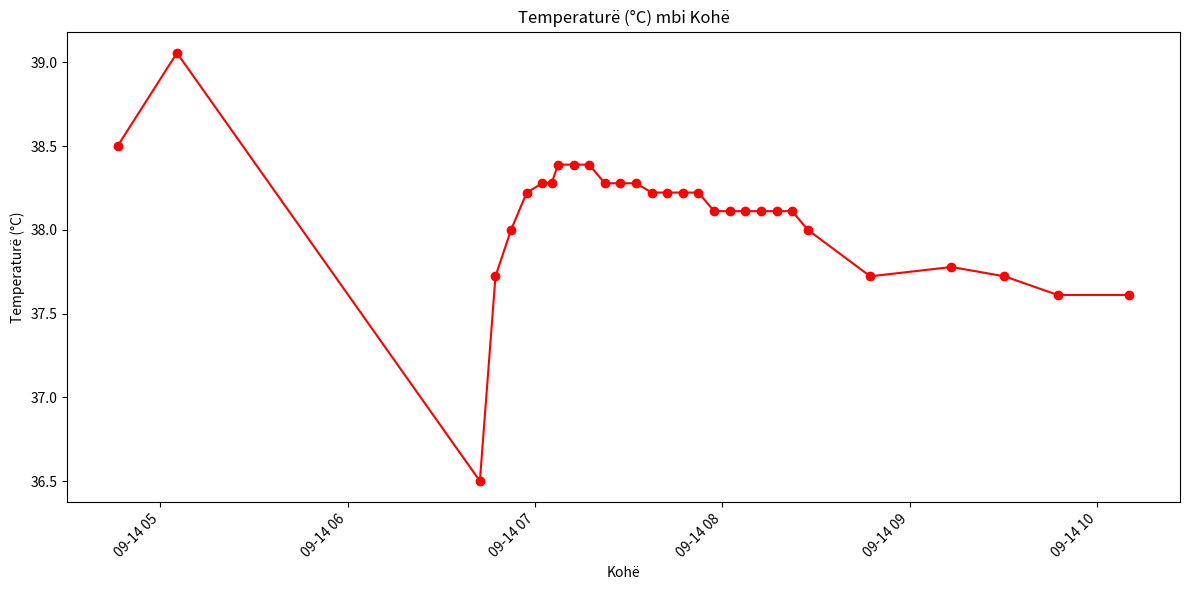

This figure's Python source:
# Executed Code (Repaired)
# This code runs in a sandbox with injected variables (vitals, np, plt, etc.)

import numpy as np
import pandas as pd
import matplotlib.pyplot as plt
import seaborn as sns
from scipy import stats
import datetime

# Helper function to simulate sandbox save_plot
def save_plot(filename, fig=None, **kwargs):
    if not filename.endswith('.png'): filename += '.png'
    if fig is None: fig = plt.gcf()
    fig.savefig(filename, **kwargs)
    plt.close(fig)
    print(f'Saved plot to {filename}')

# Injected Variables
visit_id = '99385901'
age = 80
gender = 'M'
ethnicity = 'White (Non-Hispanic/Non-Latino)'
heart_rate = [(datetime.datetime(2251, 9, 14, 4, 46, 21), 104.0), (datetime.datetime(2251, 9, 14, 5, 5, 21), 100.181818181818), (datetime.datetime(2251, 9, 14, 5, 6, 21), 96.8474576271186), (datetime.datetime(2251, 9, 14, 5, 7, 21), 96.8620689655172), (datetime.datetime(2251, 9, 14, 5, 8, 21), 98.2033898305085), (datetime.datetime(2251, 9, 14, 5, 9, 21), 97.2758620689655), (datetime.datetime(2251, 9, 14, 5, 10, 21), 96.8135593220339), (datetime.datetime(2251, 9, 14, 5, 11, 21), 97.406779661017), (datetime.datetime(2251, 9, 14, 5, 12, 21), 96.8793103448276), (datetime.datetime(2251, 9, 14, 5, 13, 21), 96.0), (datetime.datetime(2251, 9, 14, 5, 14, 21), 93.5172413793104), (datetime.datetime(2251, 9, 14, 5, 15, 21), 92.0508474576271), (datetime.datetime(2251, 9, 14, 5, 16, 21), 91.9491525423729), (datetime.datetime(2251, 9, 14, 5, 17, 21), 91.6034482758621), (datetime.datetime(2251, 9, 14, 5, 18, 21), 92.3389830508475), (datetime.datetime(2251, 9, 14, 5, 19, 21), 91.9655172413793), (datetime.datetime(2251, 9, 14, 5, 20, 21), 90.406779661017), (datetime.datetime(2251, 9, 14, 5, 21, 21), 90.6949152542373), (datetime.datetime(2251, 9, 14, 5, 22, 21), 91.4310344827586), (datetime.datetime(2251, 9, 14, 5, 23, 21), 89.5762711864407), (datetime.datetime(2251, 9, 14, 5, 24, 21), 89.9827586206897), (datetime.datetime(2251, 9, 14, 5, 25, 21), 90.7118644067797), (datetime.datetime(2251, 9, 14, 5, 26, 21), 89.271186440678), (datetime.datetime(2251, 9, 14, 5, 27, 21), 90.2241379310345), (datetime.datetime(2251, 9, 14, 5, 28, 21), 91.0169491525424), (datetime.datetime(2251, 9, 14, 5, 29, 21), 90.948275862069), (datetime.datetime(2251, 9, 14, 5, 30, 21), 92.1186440677966), (datetime.datetime(2251, 9, 14, 5, 31, 21), 92.3103448275862), (datetime.datetime(2251, 9, 14, 5, 32, 21), 90.7966101694915), (datetime.datetime(2251, 9, 14, 5, 33, 21), 91.3898305084746), (datetime.datetime(2251, 9, 14, 5, 34, 21), 91.6724137931035), (datetime.datetime(2251, 9, 14, 5, 35, 21), 91.1694915254237), (datetime.datetime(2251, 9, 14, 5, 36, 21), 91.3620689655172), (datetime.datetime(2251, 9, 14, 5, 37, 21), 91.7457627118644), (datetime.datetime(2251, 9, 14, 5, 38, 21), 91.5762711864407), (datetime.datetime(2251, 9, 14, 5, 39, 21), 94.5344827586207), (datetime.datetime(2251, 9, 14, 5, 40, 21), 94.9661016949152), (datetime.datetime(2251, 9, 14, 5, 41, 21), 95.4655172413793), (datetime.datetime(2251, 9, 14, 5, 42, 21), 95.135593220339), (datetime.datetime(2251, 9, 14, 5, 43, 21), 96.0847457627119), (datetime.datetime(2251, 9, 14, 5, 44, 21), 96.2586206896552), (datetime.datetime(2251, 9, 14, 5, 45, 21), 97.0677966101695), (datetime.datetime(2251, 9, 14, 5, 46, 21), 92.6206896551724), (datetime.datetime(2251, 9, 14, 5, 47, 21), 92.0508474576271), (datetime.datetime(2251, 9, 14, 5, 48, 21), 90.5762711864407), (datetime.datetime(2251, 9, 14, 5, 49, 21), 96.3965517241379), (datetime.datetime(2251, 9, 14, 5, 50, 21), 95.9661016949152), (datetime.datetime(2251, 9, 14, 5, 51, 21), 96.0862068965517), (datetime.datetime(2251, 9, 14, 5, 52, 21), 96.6949152542373), (datetime.datetime(2251, 9, 14, 5, 53, 21), 97.0862068965517), (datetime.datetime(2251, 9, 14, 5, 54, 21), 98.2203389830508), (datetime.datetime(2251, 9, 14, 5, 55, 21), 98.5762711864407), (datetime.datetime(2251, 9, 14, 5, 56, 21), 96.551724137931), (datetime.datetime(2251, 9, 14, 5, 57, 21), 96.9152542372881), (datetime.datetime(2251, 9, 14, 5, 58, 21), 96.8813559322034), (datetime.datetime(2251, 9, 14, 5, 59, 21), 96.3103448275862), (datetime.datetime(2251, 9, 14, 6, 0, 21), 97.1864406779661), (datetime.datetime(2251, 9, 14, 6, 1, 21), 95.6034482758621), (datetime.datetime(2251, 9, 14, 6, 2, 21), 96.1864406779661), (datetime.datetime(2251, 9, 14, 6, 3, 21), 96.551724137931), (datetime.datetime(2251, 9, 14, 6, 4, 21), 97.2033898305085), (datetime.datetime(2251, 9, 14, 6, 5, 21), 96.8793103448276), (datetime.datetime(2251, 9, 14, 6, 6, 21), 98.3050847457627), (datetime.datetime(2251, 9, 14, 6, 7, 21), 97.4915254237288), (datetime.datetime(2251, 9, 14, 6, 8, 21), 98.448275862069), (datetime.datetime(2251, 9, 14, 6, 9, 21), 97.9830508474576), (datetime.datetime(2251, 9, 14, 6, 10, 21), 98.5254237288136), (datetime.datetime(2251, 9, 14, 6, 11, 21), 98.8448275862069), (datetime.datetime(2251, 9, 14, 6, 12, 21), 97.5423728813559), (datetime.datetime(2251, 9, 14, 6, 13, 21), 95.6724137931034), (datetime.datetime(2251, 9, 14, 6, 14, 21), 96.3050847457627), (datetime.datetime(2251, 9, 14, 6, 15, 21), 97.8135593220339), (datetime.datetime(2251, 9, 14, 6, 16, 21), 97.1896551724138), (datetime.datetime(2251, 9, 14, 6, 17, 21), 96.9661016949152), (datetime.datetime(2251, 9, 14, 6, 18, 21), 95.4310344827586), (datetime.datetime(2251, 9, 14, 6, 19, 21), 95.0508474576271), (datetime.datetime(2251, 9, 14, 6, 20, 21), 94.3220338983051), (datetime.datetime(2251, 9, 14, 6, 21, 21), 96.3620689655172), (datetime.datetime(2251, 9, 14, 6, 22, 21), 96.4576271186441), (datetime.datetime(2251, 9, 14, 6, 23, 21), 94.2931034482759), (datetime.datetime(2251, 9, 14, 6, 24, 21), 94.3559322033899), (datetime.datetime(2251, 9, 14, 6, 25, 21), 90.9830508474576), (datetime.datetime(2251, 9, 14, 6, 26, 21), 90.8793103448276), (datetime.datetime(2251, 9, 14, 6, 27, 21), 92.0), (datetime.datetime(2251, 9, 14, 6, 32, 21), 97.0), (datetime.datetime(2251, 9, 14, 6, 37, 21), 91.0), (datetime.datetime(2251, 9, 14, 6, 42, 21), 93.0), (datetime.datetime(2251, 9, 14, 6, 47, 21), 72.0), (datetime.datetime(2251, 9, 14, 6, 52, 21), 95.0), (datetime.datetime(2251, 9, 14, 6, 57, 21), 72.0), (datetime.datetime(2251, 9, 14, 7, 2, 21), 96.0), (datetime.datetime(2251, 9, 14, 7, 5, 21), 93.0), (datetime.datetime(2251, 9, 14, 7, 7, 21), 95.0), (datetime.datetime(2251, 9, 14, 7, 12, 21), 96.0), (datetime.datetime(2251, 9, 14, 7, 17, 21), 94.0), (datetime.datetime(2251, 9, 14, 7, 22, 21), 96.0), (datetime.datetime(2251, 9, 14, 7, 27, 21), 94.0), (datetime.datetime(2251, 9, 14, 7, 32, 21), 96.0), (datetime.datetime(2251, 9, 14, 7, 37, 21), 97.0), (datetime.datetime(2251, 9, 14, 7, 42, 21), 98.0), (datetime.datetime(2251, 9, 14, 7, 47, 21), 95.0), (datetime.datetime(2251, 9, 14, 7, 52, 21), 96.0), (datetime.datetime(2251, 9, 14, 7, 57, 21), 97.0), (datetime.datetime(2251, 9, 14, 8, 2, 21), 95.0), (datetime.datetime(2251, 9, 14, 8, 7, 21), 99.0), (datetime.datetime(2251, 9, 14, 8, 12, 21), 87.0), (datetime.datetime(2251, 9, 14, 8, 17, 21), 72.0), (datetime.datetime(2251, 9, 14, 8, 22, 21), 67.0), (datetime.datetime(2251, 9, 14, 8, 27, 21), 94.0), (datetime.datetime(2251, 9, 14, 8, 47, 21), 97.0), (datetime.datetime(2251, 9, 14, 9, 13, 21), 94.0), (datetime.datetime(2251, 9, 14, 9, 30, 21), 120.0), (datetime.datetime(2251, 9, 14, 9, 47, 21), 82.0), (datetime.datetime(2251, 9, 14, 10, 10, 21), 93.0)]
systolic_bp = [(datetime.datetime(2251, 9, 14, 4, 46, 21), 84.0), (datetime.datetime(2251, 9, 14, 5, 3, 21), 84.0), (datetime.datetime(2251, 9, 14, 5, 4, 21), 79.0), (datetime.datetime(2251, 9, 14, 5, 5, 21), 79.0), (datetime.datetime(2251, 9, 14, 5, 7, 21), 81.0), (datetime.datetime(2251, 9, 14, 5, 17, 21), 86.0), (datetime.datetime(2251, 9, 14, 5, 18, 21), 86.0), (datetime.datetime(2251, 9, 14, 5, 41, 21), 93.0), (datetime.datetime(2251, 9, 14, 5, 43, 21), 84.0), (datetime.datetime(2251, 9, 14, 5, 47, 21), 84.0), (datetime.datetime(2251, 9, 14, 5, 48, 21), 81.0), (datetime.datetime(2251, 9, 14, 5, 53, 21), 80.0), (datetime.datetime(2251, 9, 14, 5, 58, 21), 86.0), (datetime.datetime(2251, 9, 14, 6, 3, 21), 83.0), (datetime.datetime(2251, 9, 14, 6, 8, 21), 93.0), (datetime.datetime(2251, 9, 14, 6, 13, 21), 75.0), (datetime.datetime(2251, 9, 14, 6, 17, 21), 77.0), (datetime.datetime(2251, 9, 14, 6, 20, 21), 77.0), (datetime.datetime(2251, 9, 14, 6, 22, 21), 75.0), (datetime.datetime(2251, 9, 14, 6, 23, 21), 75.0), (datetime.datetime(2251, 9, 14, 6, 27, 21), 94.0), (datetime.datetime(2251, 9, 14, 6, 32, 21), 94.0), (datetime.datetime(2251, 9, 14, 6, 37, 21), 94.0), (datetime.datetime(2251, 9, 14, 6, 42, 21), 77.0), (datetime.datetime(2251, 9, 14, 6, 47, 21), 95.0), (datetime.datetime(2251, 9, 14, 6, 52, 21), 94.0), (datetime.datetime(2251, 9, 14, 6, 57, 21), 87.0), (datetime.datetime(2251, 9, 14, 7, 2, 21), 110.0), (datetime.datetime(2251, 9, 14, 7, 5, 21), 98.0), (datetime.datetime(2251, 9, 14, 7, 7, 21), 72.0), (datetime.datetime(2251, 9, 14, 7, 12, 21), 85.0), (datetime.datetime(2251, 9, 14, 7, 17, 21), 89.0), (datetime.datetime(2251, 9, 14, 7, 22, 21), 93.0), (datetime.datetime(2251, 9, 14, 7, 27, 21), 84.0), (datetime.datetime(2251, 9, 14, 7, 32, 21), 91.0), (datetime.datetime(2251, 9, 14, 7, 37, 21), 91.0), (datetime.datetime(2251, 9, 14, 7, 47, 21), 88.0), (datetime.datetime(2251, 9, 14, 9, 13, 21), 122.0)]
diastolic_bp = [(datetime.datetime(2251, 9, 14, 4, 46, 21), 37.0), (datetime.datetime(2251, 9, 14, 5, 3, 21), 37.0), (datetime.datetime(2251, 9, 14, 5, 4, 21), 62.0), (datetime.datetime(2251, 9, 14, 5, 5, 21), 62.0), (datetime.datetime(2251, 9, 14, 5, 7, 21), 54.0), (datetime.datetime(2251, 9, 14, 5, 17, 21), 55.0), (datetime.datetime(2251, 9, 14, 5, 18, 21), 55.0), (datetime.datetime(2251, 9, 14, 5, 43, 21), 57.0), (datetime.datetime(2251, 9, 14, 5, 47, 21), 43.0), (datetime.datetime(2251, 9, 14, 5, 48, 21), 53.0), (datetime.datetime(2251, 9, 14, 5, 53, 21), 51.0), (datetime.datetime(2251, 9, 14, 5, 58, 21), 55.0), (datetime.datetime(2251, 9, 14, 6, 3, 21), 55.0), (datetime.datetime(2251, 9, 14, 6, 13, 21), 53.0), (datetime.datetime(2251, 9, 14, 6, 17, 21), 43.0), (datetime.datetime(2251, 9, 14, 6, 20, 21), 43.0), (datetime.datetime(2251, 9, 14, 6, 22, 21), 51.0), (datetime.datetime(2251, 9, 14, 6, 23, 21), 51.0), (datetime.datetime(2251, 9, 14, 6, 27, 21), 57.0), (datetime.datetime(2251, 9, 14, 6, 32, 21), 56.0), (datetime.datetime(2251, 9, 14, 6, 37, 21), 55.0), (datetime.datetime(2251, 9, 14, 6, 42, 21), 56.0), (datetime.datetime(2251, 9, 14, 6, 47, 21), 43.0), (datetime.datetime(2251, 9, 14, 6, 52, 21), 44.0), (datetime.datetime(2251, 9, 14, 6, 57, 21), 43.0), (datetime.datetime(2251, 9, 14, 7, 2, 21), 51.0), (datetime.datetime(2251, 9, 14, 7, 5, 21), 49.0), (datetime.datetime(2251, 9, 14, 7, 7, 21), 44.0), (datetime.datetime(2251, 9, 14, 7, 12, 21), 56.0), (datetime.datetime(2251, 9, 14, 7, 17, 21), 56.0), (datetime.datetime(2251, 9, 14, 7, 22, 21), 52.0), (datetime.datetime(2251, 9, 14, 7, 27, 21), 57.0), (datetime.datetime(2251, 9, 14, 7, 32, 21), 55.0), (datetime.datetime(2251, 9, 14, 7, 37, 21), 61.0), (datetime.datetime(2251, 9, 14, 7, 47, 21), 52.0), (datetime.datetime(2251, 9, 14, 9, 13, 21), 60.0)]
spo2 = [(datetime.datetime(2251, 9, 14, 4, 46, 21), 92.0), (datetime.datetime(2251, 9, 14, 5, 5, 21), 92.0), (datetime.datetime(2251, 9, 14, 5, 7, 21), 93.0), (datetime.datetime(2251, 9, 14, 5, 12, 21), 94.0), (datetime.datetime(2251, 9, 14, 5, 17, 21), 92.0), (datetime.datetime(2251, 9, 14, 5, 22, 21), 93.0), (datetime.datetime(2251, 9, 14, 5, 27, 21), 96.0), (datetime.datetime(2251, 9, 14, 5, 32, 21), 97.0), (datetime.datetime(2251, 9, 14, 6, 13, 21), 95.0), (datetime.datetime(2251, 9, 14, 6, 17, 21), 95.0), (datetime.datetime(2251, 9, 14, 6, 22, 21), 95.0), (datetime.datetime(2251, 9, 14, 6, 27, 21), 96.0), (datetime.datetime(2251, 9, 14, 6, 32, 21), 98.0), (datetime.datetime(2251, 9, 14, 6, 37, 21), 98.0), (datetime.datetime(2251, 9, 14, 6, 42, 21), 97.0), (datetime.datetime(2251, 9, 14, 6, 47, 21), 96.0), (datetime.datetime(2251, 9, 14, 6, 52, 21), 95.0), (datetime.datetime(2251, 9, 14, 6, 57, 21), 94.0), (datetime.datetime(2251, 9, 14, 7, 2, 21), 94.0), (datetime.datetime(2251, 9, 14, 7, 5, 21), 94.0), (datetime.datetime(2251, 9, 14, 7, 7, 21), 93.0), (datetime.datetime(2251, 9, 14, 7, 12, 21), 92.0), (datetime.datetime(2251, 9, 14, 7, 17, 21), 96.0), (datetime.datetime(2251, 9, 14, 7, 22, 21), 94.0), (datetime.datetime(2251, 9, 14, 7, 27, 21), 95.0), (datetime.datetime(2251, 9, 14, 7, 32, 21), 95.0), (datetime.datetime(2251, 9, 14, 7, 37, 21), 93.0), (datetime.datetime(2251, 9, 14, 7, 42, 21), 95.0), (datetime.datetime(2251, 9, 14, 7, 47, 21), 94.0), (datetime.datetime(2251, 9, 14, 7, 52, 21), 94.0), (datetime.datetime(2251, 9, 14, 7, 57, 21), 96.0), (datetime.datetime(2251, 9, 14, 8, 2, 21), 95.0), (datetime.datetime(2251, 9, 14, 8, 7, 21), 95.0), (datetime.datetime(2251, 9, 14, 8, 12, 21), 95.0), (datetime.datetime(2251, 9, 14, 8, 17, 21), 93.0), (datetime.datetime(2251, 9, 14, 8, 22, 21), 95.0), (datetime.datetime(2251, 9, 14, 8, 27, 21), 95.0), (datetime.datetime(2251, 9, 14, 8, 47, 21), 93.0), (datetime.datetime(2251, 9, 14, 9, 13, 21), 94.0), (datetime.datetime(2251, 9, 14, 9, 30, 21), 95.0), (datetime.datetime(2251, 9, 14, 9, 47, 21), 96.0), (datetime.datetime(2251, 9, 14, 10, 10, 21), 95.0)]
respiratory_rate = [(datetime.datetime(2251, 9, 14, 4, 46, 21), 18.0), (datetime.datetime(2251, 9, 14, 5, 5, 21), 19.2), (datetime.datetime(2251, 9, 14, 5, 6, 21), 19.5593220338983), (datetime.datetime(2251, 9, 14, 5, 7, 21), 21.4655172413793), (datetime.datetime(2251, 9, 14, 5, 8, 21), 20.3559322033898), (datetime.datetime(2251, 9, 14, 5, 9, 21), 25.6724137931035), (datetime.datetime(2251, 9, 14, 5, 10, 21), 17.7118644067797), (datetime.datetime(2251, 9, 14, 5, 11, 21), 17.6610169491525), (datetime.datetime(2251, 9, 14, 5, 12, 21), 21.1034482758621), (datetime.datetime(2251, 9, 14, 5, 13, 21), 23.0169491525424), (datetime.datetime(2251, 9, 14, 5, 14, 21), 22.1724137931035), (datetime.datetime(2251, 9, 14, 5, 15, 21), 23.2881355932203), (datetime.datetime(2251, 9, 14, 5, 16, 21), 23.3898305084746), (datetime.datetime(2251, 9, 14, 5, 17, 21), 22.6379310344828), (datetime.datetime(2251, 9, 14, 5, 18, 21), 24.6949152542373), (datetime.datetime(2251, 9, 14, 5, 19, 21), 25.448275862069), (datetime.datetime(2251, 9, 14, 5, 20, 21), 23.5423728813559), (datetime.datetime(2251, 9, 14, 5, 21, 21), 23.2033898305085), (datetime.datetime(2251, 9, 14, 5, 22, 21), 20.051724137931), (datetime.datetime(2251, 9, 14, 5, 23, 21), 21.3559322033898), (datetime.datetime(2251, 9, 14, 5, 24, 21), 18.6379310344828), (datetime.datetime(2251, 9, 14, 5, 25, 21), 19.8135593220339), (datetime.datetime(2251, 9, 14, 5, 26, 21), 22.6779661016949), (datetime.datetime(2251, 9, 14, 5, 27, 21), 23.8620689655172), (datetime.datetime(2251, 9, 14, 5, 28, 21), 21.1694915254237), (datetime.datetime(2251, 9, 14, 5, 29, 21), 21.7241379310345), (datetime.datetime(2251, 9, 14, 5, 30, 21), 20.3898305084746), (datetime.datetime(2251, 9, 14, 5, 31, 21), 22.4827586206897), (datetime.datetime(2251, 9, 14, 5, 32, 21), 23.6440677966102), (datetime.datetime(2251, 9, 14, 5, 33, 21), 22.9152542372881), (datetime.datetime(2251, 9, 14, 5, 34, 21), 22.6034482758621), (datetime.datetime(2251, 9, 14, 5, 35, 21), 21.6440677966102), (datetime.datetime(2251, 9, 14, 5, 36, 21), 20.7758620689655), (datetime.datetime(2251, 9, 14, 5, 37, 21), 19.3728813559322), (datetime.datetime(2251, 9, 14, 5, 38, 21), 17.2033898305085), (datetime.datetime(2251, 9, 14, 5, 39, 21), 21.6896551724138), (datetime.datetime(2251, 9, 14, 5, 40, 21), 20.3389830508475), (datetime.datetime(2251, 9, 14, 5, 41, 21), 21.3965517241379), (datetime.datetime(2251, 9, 14, 5, 42, 21), 22.1186440677966), (datetime.datetime(2251, 9, 14, 5, 43, 21), 20.6610169491525), (datetime.datetime(2251, 9, 14, 5, 44, 21), 13.5344827586207), (datetime.datetime(2251, 9, 14, 5, 45, 21), 21.2372881355932), (datetime.datetime(2251, 9, 14, 5, 46, 21), 22.9655172413793), (datetime.datetime(2251, 9, 14, 5, 47, 21), 23.0677966101695), (datetime.datetime(2251, 9, 14, 5, 48, 21), 27.5254237288136), (datetime.datetime(2251, 9, 14, 5, 49, 21), 27.2068965517241), (datetime.datetime(2251, 9, 14, 5, 50, 21), 23.3389830508475), (datetime.datetime(2251, 9, 14, 5, 51, 21), 24.0), (datetime.datetime(2251, 9, 14, 5, 52, 21), 23.7457627118644), (datetime.datetime(2251, 9, 14, 5, 53, 21), 27.0), (datetime.datetime(2251, 9, 14, 5, 54, 21), 25.1186440677966), (datetime.datetime(2251, 9, 14, 5, 55, 21), 22.3050847457627), (datetime.datetime(2251, 9, 14, 5, 56, 21), 24.2586206896552), (datetime.datetime(2251, 9, 14, 5, 57, 21), 24.1525423728814), (datetime.datetime(2251, 9, 14, 5, 58, 21), 25.0338983050848), (datetime.datetime(2251, 9, 14, 5, 59, 21), 23.2413793103448), (datetime.datetime(2251, 9, 14, 6, 0, 21), 21.7457627118644), (datetime.datetime(2251, 9, 14, 6, 1, 21), 17.5344827586207), (datetime.datetime(2251, 9, 14, 6, 2, 21), 16.3559322033898), (datetime.datetime(2251, 9, 14, 6, 3, 21), 20.5344827586207), (datetime.datetime(2251, 9, 14, 6, 4, 21), 22.2372881355932), (datetime.datetime(2251, 9, 14, 6, 5, 21), 21.0), (datetime.datetime(2251, 9, 14, 6, 6, 21), 21.2372881355932), (datetime.datetime(2251, 9, 14, 6, 7, 21), 24.9661016949153), (datetime.datetime(2251, 9, 14, 6, 8, 21), 26.5), (datetime.datetime(2251, 9, 14, 6, 9, 21), 22.0677966101695), (datetime.datetime(2251, 9, 14, 6, 10, 21), 22.9830508474576), (datetime.datetime(2251, 9, 14, 6, 11, 21), 22.5862068965517), (datetime.datetime(2251, 9, 14, 6, 12, 21), 24.1016949152542), (datetime.datetime(2251, 9, 14, 6, 13, 21), 24.1896551724138), (datetime.datetime(2251, 9, 14, 6, 14, 21), 24.2033898305085), (datetime.datetime(2251, 9, 14, 6, 15, 21), 23.3389830508475), (datetime.datetime(2251, 9, 14, 6, 16, 21), 18.6206896551724), (datetime.datetime(2251, 9, 14, 6, 17, 21), 20.4576271186441), (datetime.datetime(2251, 9, 14, 6, 18, 21), 22.5862068965517), (datetime.datetime(2251, 9, 14, 6, 19, 21), 23.728813559322), (datetime.datetime(2251, 9, 14, 6, 20, 21), 25.2542372881356), (datetime.datetime(2251, 9, 14, 6, 21, 21), 19.0), (datetime.datetime(2251, 9, 14, 6, 22, 21), 22.4237288135593), (datetime.datetime(2251, 9, 14, 6, 23, 21), 24.7758620689655), (datetime.datetime(2251, 9, 14, 6, 24, 21), 20.6610169491525), (datetime.datetime(2251, 9, 14, 6, 25, 21), 20.6949152542373), (datetime.datetime(2251, 9, 14, 6, 26, 21), 23.8793103448276), (datetime.datetime(2251, 9, 14, 6, 27, 21), 23.0), (datetime.datetime(2251, 9, 14, 6, 32, 21), 20.0), (datetime.datetime(2251, 9, 14, 6, 37, 21), 24.0), (datetime.datetime(2251, 9, 14, 6, 42, 21), 24.0), (datetime.datetime(2251, 9, 14, 6, 47, 21), 21.0), (datetime.datetime(2251, 9, 14, 6, 52, 21), 24.0), (datetime.datetime(2251, 9, 14, 6, 57, 21), 24.0), (datetime.datetime(2251, 9, 14, 7, 2, 21), 28.0), (datetime.datetime(2251, 9, 14, 7, 5, 21), 22.0), (datetime.datetime(2251, 9, 14, 7, 7, 21), 25.0), (datetime.datetime(2251, 9, 14, 7, 12, 21), 24.0), (datetime.datetime(2251, 9, 14, 7, 17, 21), 19.0), (datetime.datetime(2251, 9, 14, 7, 22, 21), 23.0), (datetime.datetime(2251, 9, 14, 7, 27, 21), 21.0), (datetime.datetime(2251, 9, 14, 7, 32, 21), 25.0), (datetime.datetime(2251, 9, 14, 7, 37, 21), 22.0), (datetime.datetime(2251, 9, 14, 7, 42, 21), 15.0), (datetime.datetime(2251, 9, 14, 7, 47, 21), 19.0), (datetime.datetime(2251, 9, 14, 7, 52, 21), 23.0), (datetime.datetime(2251, 9, 14, 7, 57, 21), 21.0), (datetime.datetime(2251, 9, 14, 8, 2, 21), 25.0), (datetime.datetime(2251, 9, 14, 8, 7, 21), 17.0), (datetime.datetime(2251, 9, 14, 8, 12, 21), 23.0), (datetime.datetime(2251, 9, 14, 8, 17, 21), 20.0), (datetime.datetime(2251, 9, 14, 8, 22, 21), 21.0), (datetime.datetime(2251, 9, 14, 8, 27, 21), 25.0), (datetime.datetime(2251, 9, 14, 8, 47, 21), 23.0), (datetime.datetime(2251, 9, 14, 9, 13, 21), 18.0), (datetime.datetime(2251, 9, 14, 9, 30, 21), 20.0), (datetime.datetime(2251, 9, 14, 9, 47, 21), 18.0), (datetime.datetime(2251, 9, 14, 10, 10, 21), 19.0)]
temperature = [(datetime.datetime(2251, 9, 14, 4, 46, 21), 38.5), (datetime.datetime(2251, 9, 14, 5, 5, 21), 39.05555555555556), (datetime.datetime(2251, 9, 14, 6, 42, 21), 36.5), (datetime.datetime(2251, 9, 14, 6, 47, 21), 37.72222222222222), (datetime.datetime(2251, 9, 14, 6, 52, 21), 38.0), (datetime.datetime(2251, 9, 14, 6, 57, 21), 38.22222222222222), (datetime.datetime(2251, 9, 14, 7, 2, 21), 38.27777777777778), (datetime.datetime(2251, 9, 14, 7, 5, 21), 38.27777777777778), (datetime.datetime(2251, 9, 14, 7, 7, 21), 38.388888888888886), (datetime.datetime(2251, 9, 14, 7, 12, 21), 38.388888888888886), (datetime.datetime(2251, 9, 14, 7, 17, 21), 38.388888888888886), (datetime.datetime(2251, 9, 14, 7, 22, 21), 38.27777777777778), (datetime.datetime(2251, 9, 14, 7, 27, 21), 38.27777777777778), (datetime.datetime(2251, 9, 14, 7, 32, 21), 38.27777777777778), (datetime.datetime(2251, 9, 14, 7, 37, 21), 38.22222222222222), (datetime.datetime(2251, 9, 14, 7, 42, 21), 38.22222222222222), (datetime.datetime(2251, 9, 14, 7, 47, 21), 38.22222222222222), (datetime.datetime(2251, 9, 14, 7, 52, 21), 38.22222222222222), (datetime.datetime(2251, 9, 14, 7, 57, 21), 38.111111111111114), (datetime.datetime(2251, 9, 14, 8, 2, 21), 38.111111111111114), (datetime.datetime(2251, 9, 14, 8, 7, 21), 38.111111111111114), (datetime.datetime(2251, 9, 14, 8, 12, 21), 38.111111111111114), (datetime.datetime(2251, 9, 14, 8, 17, 21), 38.111111111111114), (datetime.datetime(2251, 9, 14, 8, 22, 21), 38.111111111111114), (datetime.datetime(2251, 9, 14, 8, 27, 21), 38.0), (datetime.datetime(2251, 9, 14, 8, 47, 21), 37.72222222222222), (datetime.datetime(2251, 9, 14, 9, 13, 21), 37.77777777777778), (datetime.datetime(2251, 9, 14, 9, 30, 21), 37.72222222222222), (datetime.datetime(2251, 9, 14, 9, 47, 21), 37.611111111111114), (datetime.datetime(2251, 9, 14, 10, 10, 21), 37.611111111111114)]
# Previous Results
shock_index = 1.212
shock_index_interpretation = 'HIGH (1.21), significantly above normal (0.5-0.7). Suggests decompensated shock, immediate intervention needed.'
map_value = 63.0
map_interpretation = 'LOW (63 mmHg), below critical threshold of 65 mmHg. Indicates inadequate organ perfusion pressure.'
pulse_pressure = 27.0
qsofa_score = 2
qsofa_interpretation = 'High Risk (Score 2/3). Criteria met: SBP=81, RR=26. Associated with poor outcomes in sepsis.'
sirs = 1
spo2_trend = {'first': np.float64(92.0), 'last': np.float64(95.0), 'min': 92.0, 'mean': 94.6, 'slope': np.float64(0.011), 'r_squared': np.float64(0.008), 'trend_pct': np.float64(0.48)}
hr_volatility = {'dispersion_ms': 46.9, 'rmssd_ms': 55.83, 'hr_std_bpm': 5.9, 'hr_range_bpm': 53.0, 'n_samples': 114, 'data_density': 'sparse'}
triage_vital_panel = 'Attached'
# CORRUPTED VAR REMOVED: plot_temperature_(°c)_over_time_to_analyze_the_pattern_of_fever_(onset,_trend,_spikes). = None
# CORRUPTED VAR REMOVED: plot_respiratory_rate_(brpm)_vs._heart_rate_(bpm)_over_time_to_evaluate_for_disproportionate_increases_suggestive_of_pe_or_respiratory_distress. = None
# CORRUPTED VAR REMOVED: plot_heart_rate_(bpm)_vs._systolic_blood_pressure_(mmhg)_over_time_to_assess_the_relationship_between_cardiac_output_and_perfusion_pressure. = None

# --- Generated Code Starts Here ---
import numpy as np
from datetime import datetime
timestamps = [item[0] for item in temperature]
values = [item[1] for item in temperature]
fig, ax = plt.subplots(figsize=(12, 6))
ax.plot(timestamps, values, marker='o', linestyle='-', color='red')
ax.set_xlabel('Kohë')
ax.set_ylabel('Temperaturë (°C)')
ax.set_title('Temperaturë (°C) mbi Kohë')
plt.xticks(rotation=45, ha='right')
plt.tight_layout()
save_plot('plot_temperature_(°c)_over_time_to_analyze_the_pattern_of_fever_(onset,_trend,_spikes).')

plt.close()
